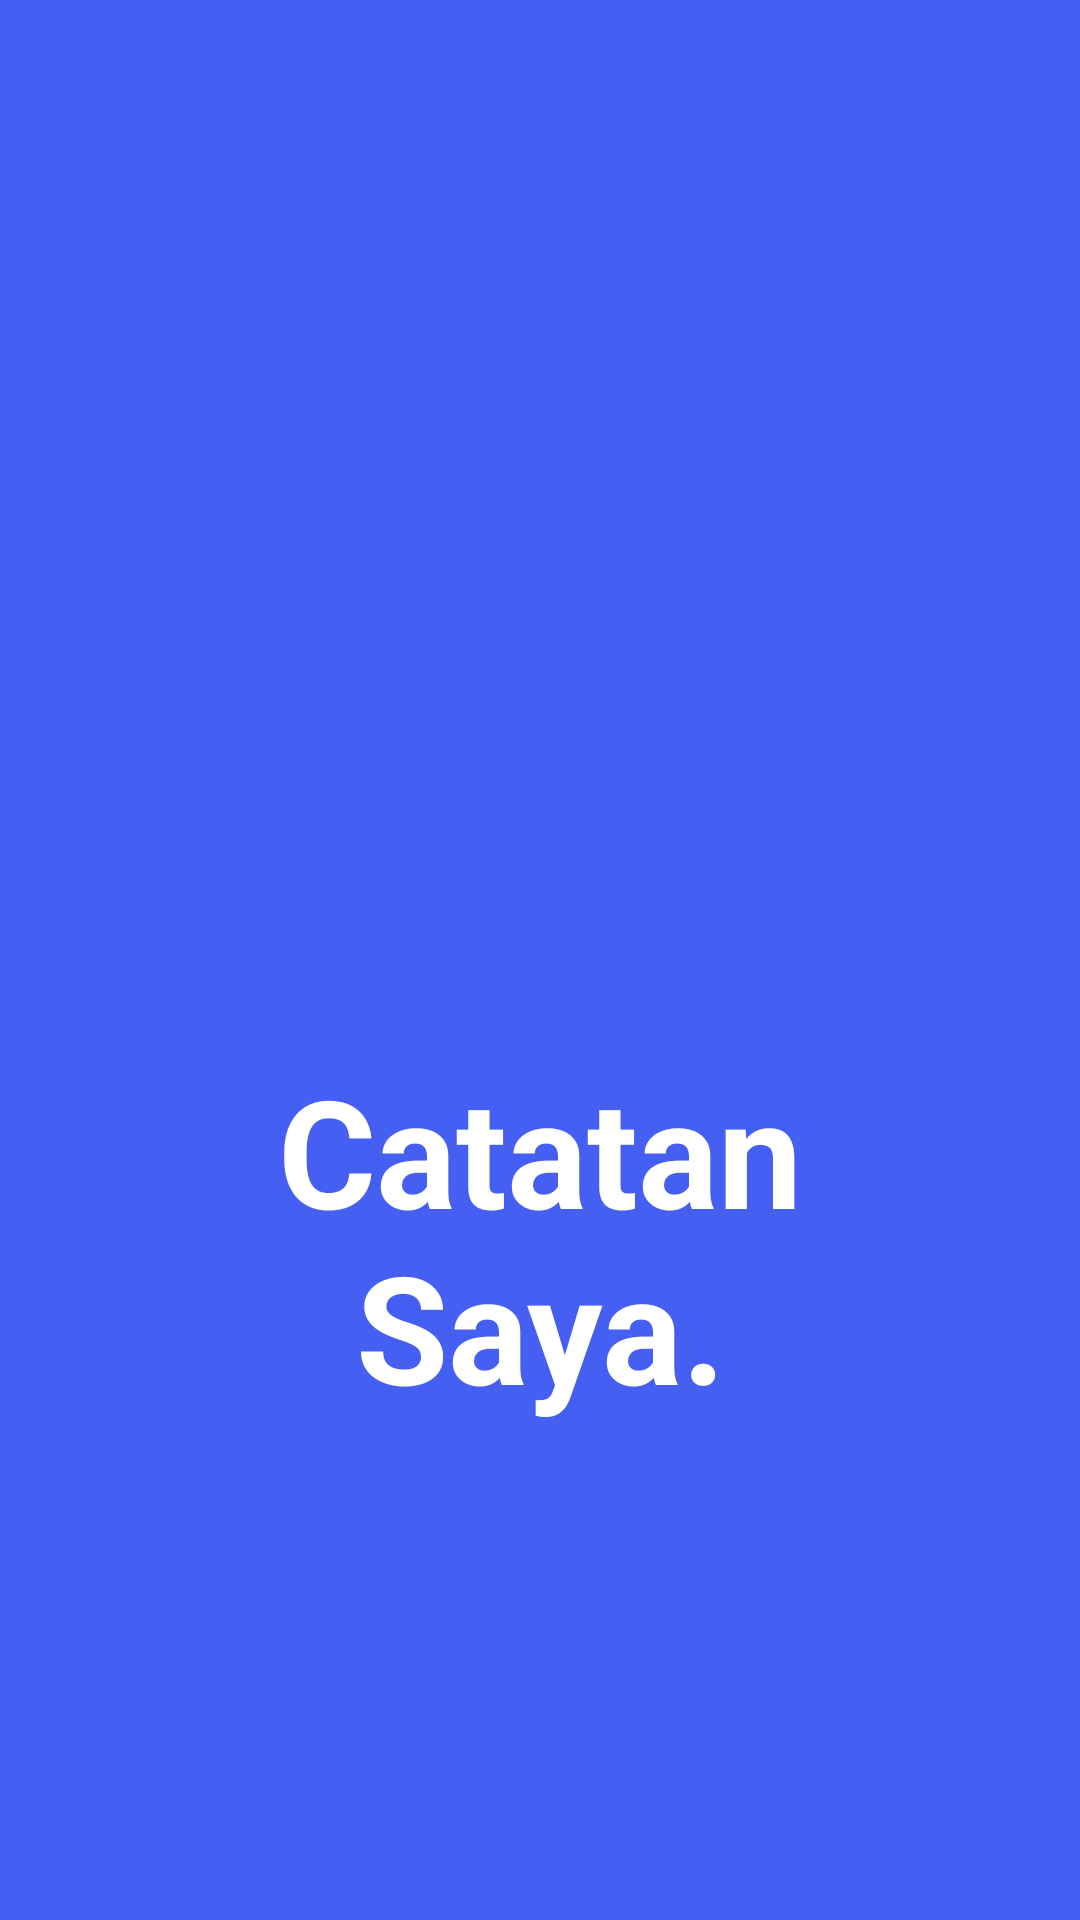

Reconstruct the res/layout file that produces this screen, plus the resources it refers to.
<!-- AndroidManifest.xml: application theme Theme.AKB_10119105_RyndraPPF_IF3 -->
<!-- res/layout/vp1.xml -->
<?xml version="1.0" encoding="utf-8"?>
<RelativeLayout xmlns:android="http://schemas.android.com/apk/res/android"
    xmlns:app="http://schemas.android.com/apk/res-auto"
    xmlns:tools="http://schemas.android.com/tools"
    android:layout_width="match_parent"
    android:layout_height="match_parent"
    android:background="#455FF3">

    <RelativeLayout
        android:id="@+id/container_logo_splash"
        android:layout_width="wrap_content"
        android:layout_height="wrap_content"
        android:layout_centerHorizontal="true"
        android:layout_marginTop="100dp"
        android:orientation="vertical">

        <ImageView
            android:id="@+id/logo_splash"
            android:layout_width="150dp"
            android:layout_height="250dp"
            android:src="@drawable/notes"/>

    </RelativeLayout>

    <LinearLayout
        android:id="@+id/name_logo_splash"
        android:layout_width="wrap_content"
        android:layout_height="wrap_content"
        android:layout_below="@id/container_logo_splash"
        android:layout_centerHorizontal="true"
        android:orientation="vertical">

        <TextView
            android:id="@+id/name_splash_label"
            android:layout_width="300dp"
            android:layout_height="wrap_content"
            android:textAlignment="center"
            android:text="Catatan Saya."
            android:textColor="#ffff"
            android:textStyle="bold"
            android:textSize="50dp"/>

    </LinearLayout>

    <LinearLayout
        android:id="@+id/btn_memulai"
        android:layout_width="wrap_content"
        android:layout_height="wrap_content"
        android:layout_below="@id/name_logo_splash"
        android:layout_centerHorizontal="true"
        android:orientation="vertical">


    </LinearLayout>

</RelativeLayout>
<!-- resources referenced by this layout -->
<resources>
  <style name="Theme.AKB_10119105_RyndraPPF_IF3" parent="Theme.MaterialComponents.DayNight.DarkActionBar">
          
          <item name="colorPrimary">@color/purple_500</item>
          <item name="colorPrimaryVariant">@color/purple_700</item>
          <item name="colorOnPrimary">@color/white</item>
          
          <item name="colorSecondary">@color/teal_200</item>
          <item name="colorSecondaryVariant">@color/teal_700</item>
          <item name="colorOnSecondary">@color/black</item>
          
          <item name="android:statusBarColor" tools:targetApi="l">?attr/colorPrimaryVariant</item>
          
      </style>
  <!-- not gathered from this repository: default colours our renderer supplied (Android Studio template values) -->
  <color name="purple_500">#FF6200EE</color>
  <color name="purple_700">#FF3700B3</color>
  <color name="teal_200">#FF03DAC5</color>
  <color name="teal_700">#FF018786</color>
  <color name="black">#FF000000</color>
  <color name="white">#FFFFFFFF</color>
</resources>
